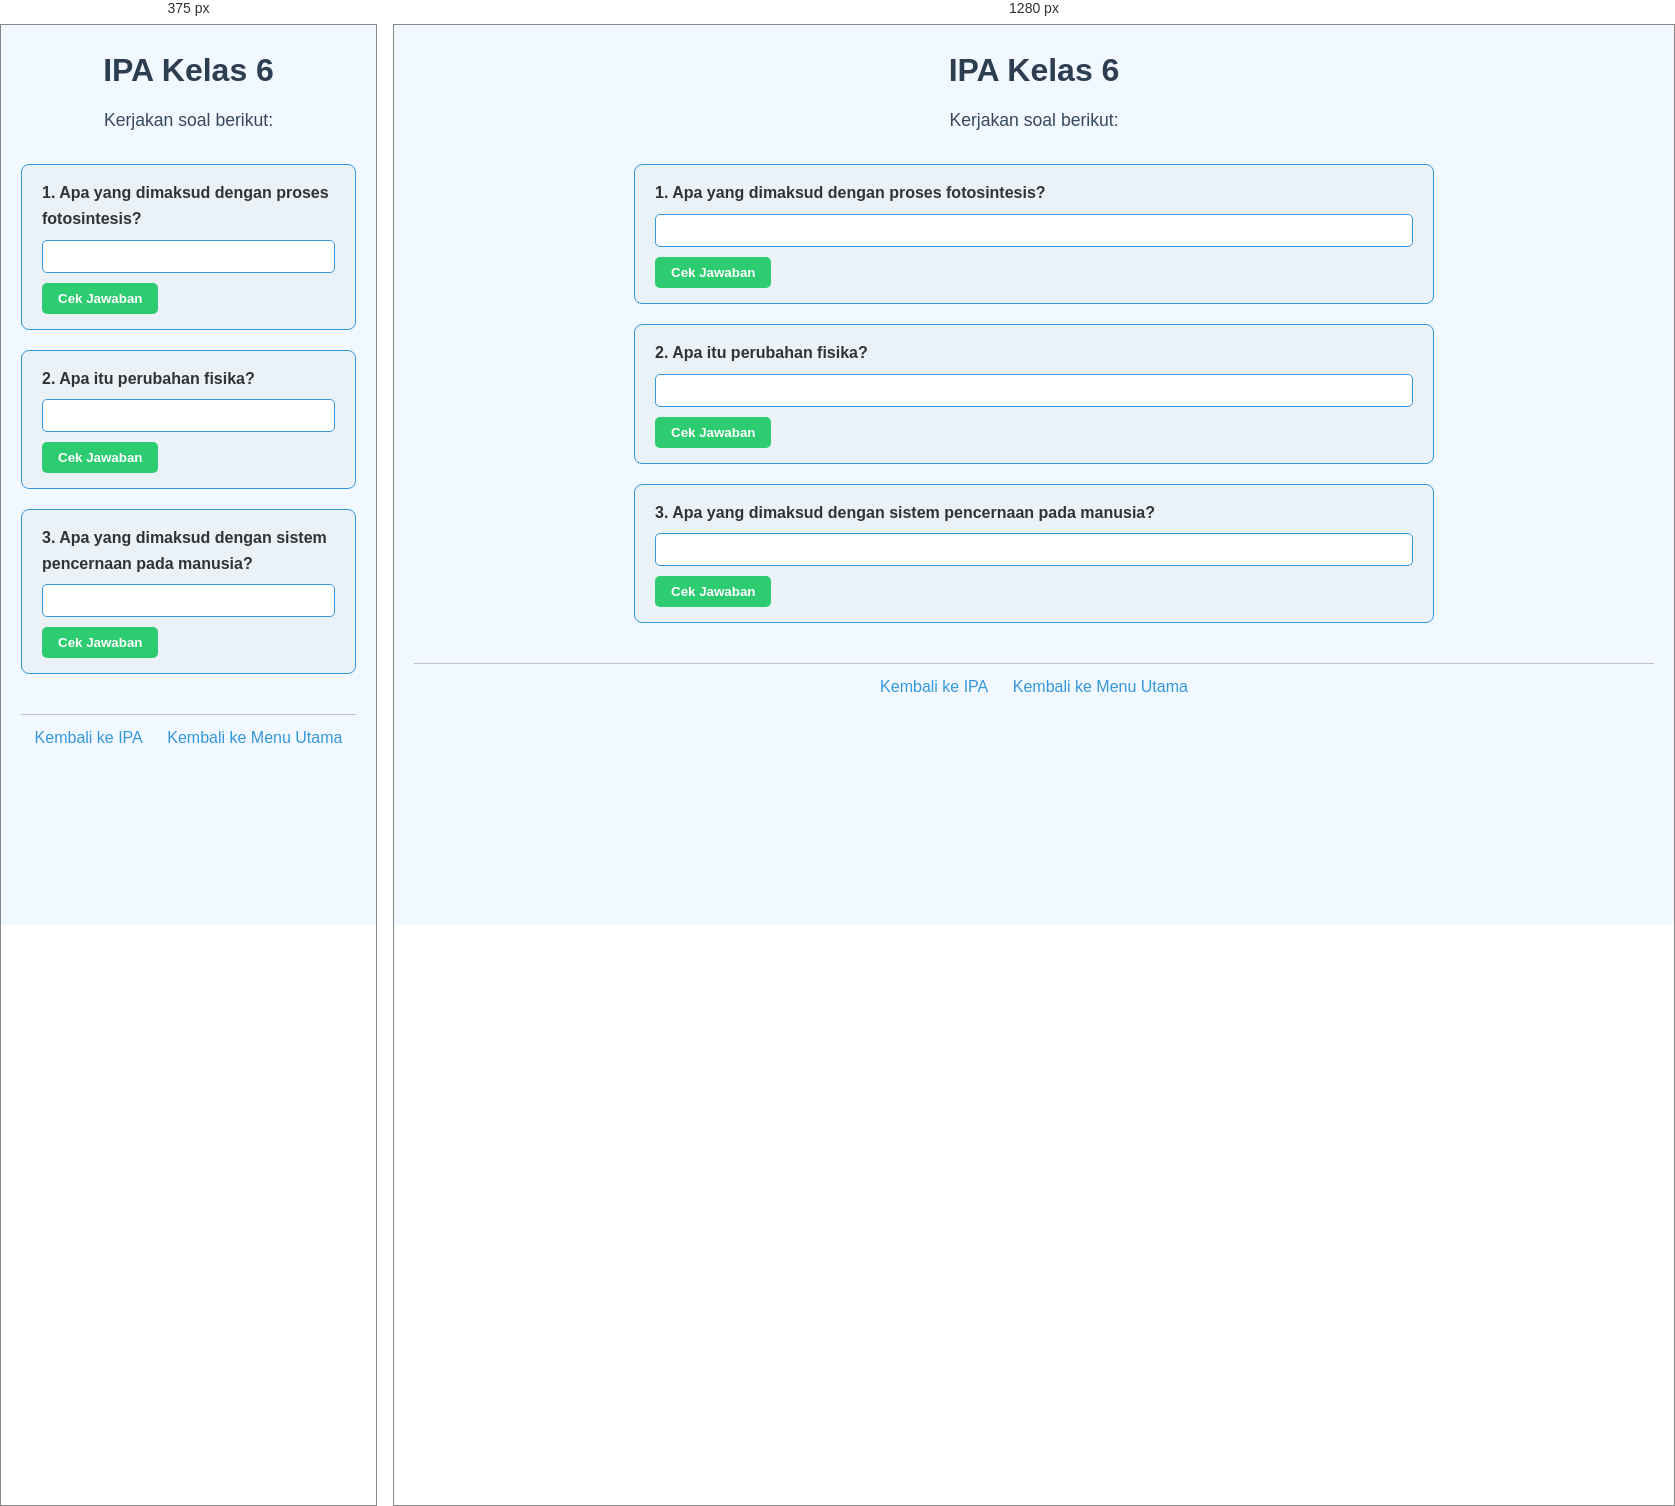
Rendered at 375 px and 1280 px, left to right.

<!-- file: 13.ipa-kelas6.html -->
<!DOCTYPE html>
<html lang="id">
<head>
    <meta charset="UTF-8">
    <meta name="viewport" content="width=device-width, initial-scale=1.0">
    <title>IPA Kelas 6</title>
    <link rel="stylesheet" href="style.css">
</head>
<body>
    <header>
        <h1>IPA Kelas 6</h1>
        <p>Kerjakan soal berikut:</p>
    </header>

    <main>
        <div class="soal">
            <label for="soal1">1. Apa yang dimaksud dengan proses fotosintesis?</label>
            <input type="text" id="soal1">
            <button data-answer="Proses tumbuhan menghasilkan makanan menggunakan cahaya matahari">Cek Jawaban</button>
        </div>

        <div class="soal">
            <label for="soal2">2. Apa itu perubahan fisika?</label>
            <input type="text" id="soal2">
            <button data-answer="Perubahan bentuk atau keadaan benda tanpa mengubah sifat asal benda">Cek Jawaban</button>
        </div>

        <div class="soal">
            <label for="soal3">3. Apa yang dimaksud dengan sistem pencernaan pada manusia?</label>
            <input type="text" id="soal3">
            <button data-answer="Proses tubuh memecah makanan menjadi zat yang dapat diserap">Cek Jawaban</button>
        </div>
    </main>

    <footer>
        <a href="ipa.html">Kembali ke IPA</a>
        <a href="index.html">Kembali ke Menu Utama</a>
    </footer>

    <script src="script.js"></script>
</body>
</html>


/* @media block from style.css */
@media (max-width: 600px) {
    nav ul {
        flex-direction: column;
        gap: 10px;
    }
}